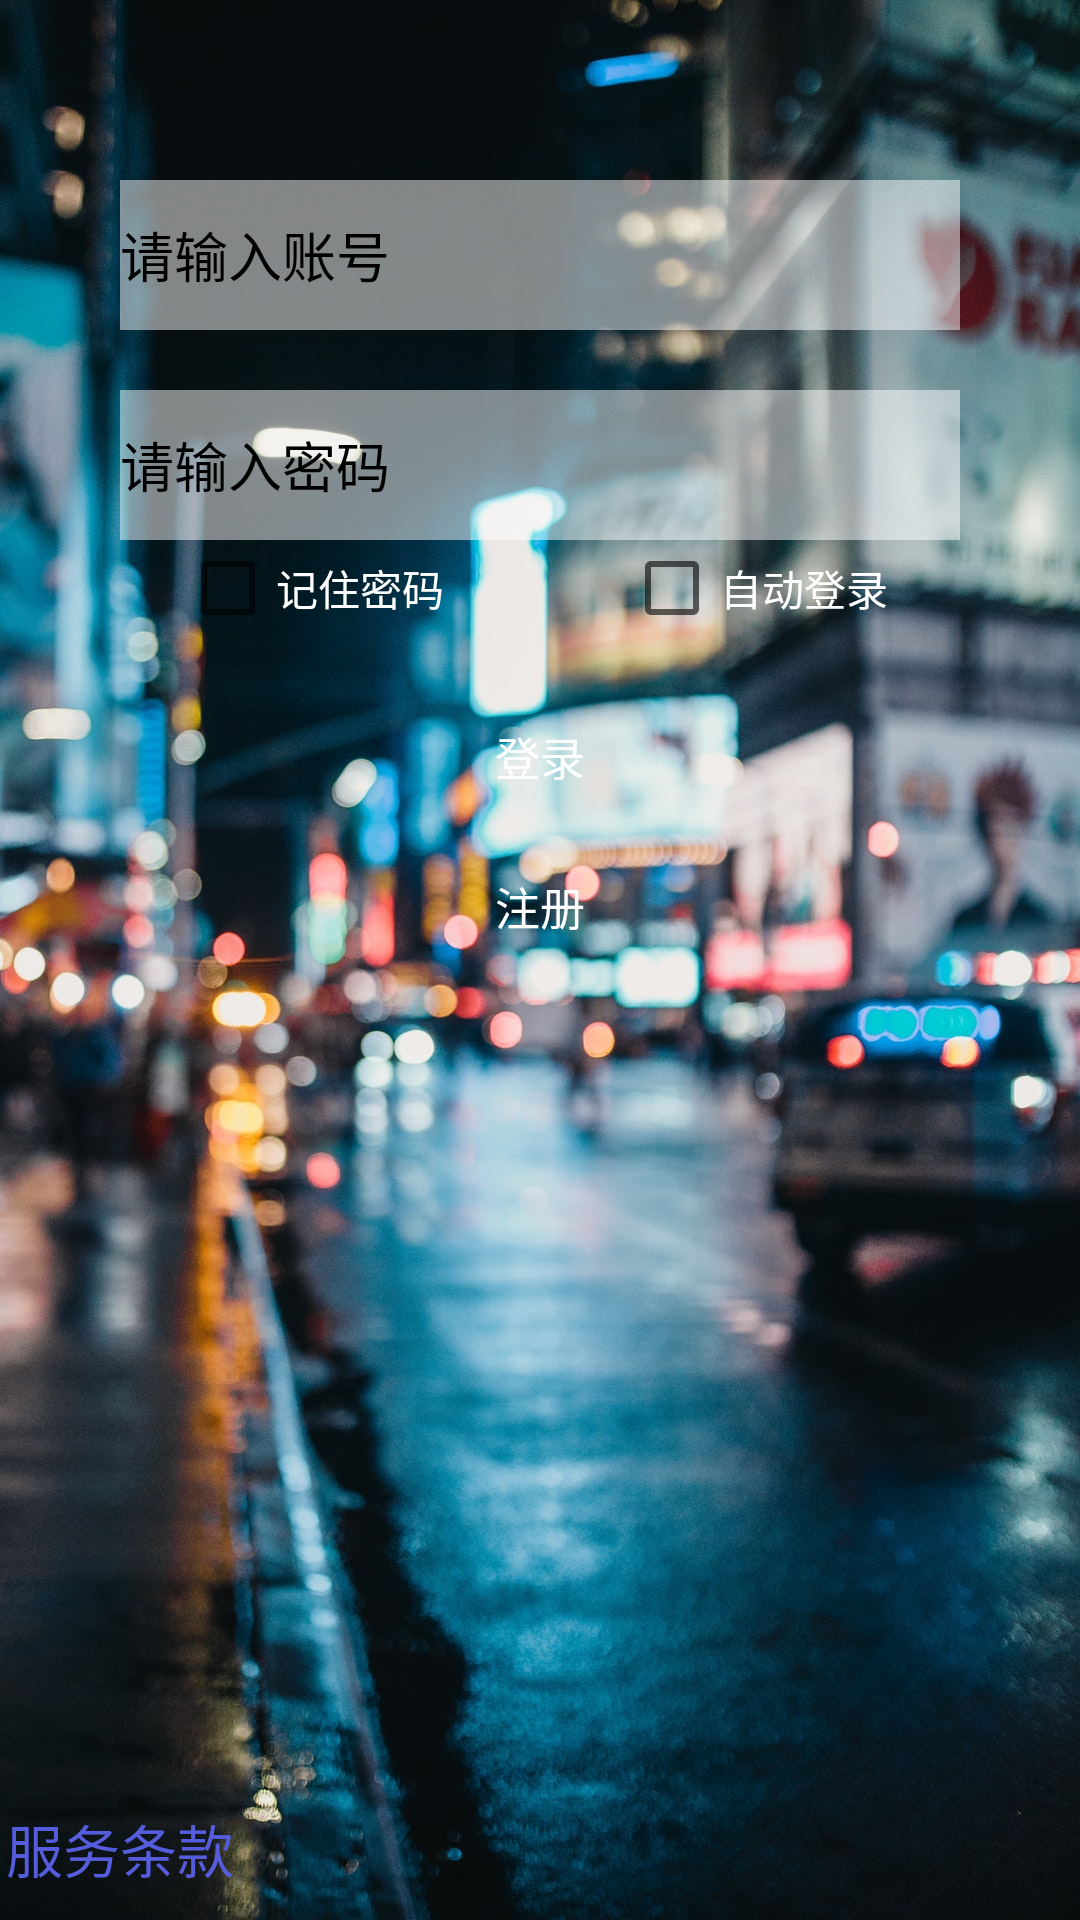

Produce the Android XML layout that renders to this screen, including the resource entries it uses.
<!-- AndroidManifest.xml: application theme AppTheme -->
<!-- res/layout/activity_main.xml -->
<?xml version="1.0" encoding="utf-8"?>
<RelativeLayout
    xmlns:android="http://schemas.android.com/apk/res/android"
    xmlns:tools="http://schemas.android.com/tools"
    android:background="@drawable/city"
    android:layout_width="match_parent"
    android:layout_height="match_parent"
    tools:context=".MainActivity">
    <ImageView
        android:id="@+id/head"
        android:layout_width="wrap_content"
        android:layout_height="wrap_content"
        android:background="@drawable/tou"
        android:layout_centerHorizontal="true"
        android:layout_marginTop="20dp"
        />

    <EditText
        android:id="@+id/LogInput"
        android:layout_below="@id/head"
        android:layout_centerHorizontal="true"
        android:layout_width="280dp"
        android:layout_height="50dp"
        android:hint="请输入账号"
        android:textCursorDrawable="@null"
        android:background="#80ffffff"
        android:textColorHint="#000000"
        android:inputType="text"
        android:layout_marginTop="40dp"
        />
    <EditText
        android:id="@+id/RegInput"
        android:layout_below="@id/LogInput"
        android:layout_centerHorizontal="true"
        android:layout_width="280dp"
        android:layout_height="50dp"
        android:layout_marginTop="20dp"
        android:hint="请输入密码"
        android:inputType="textPassword"
        android:textCursorDrawable="@null"
        android:background="#80ffffff"
        android:textColorHint="#000000"
        />
    <CheckBox
        android:id="@+id/RemberBox"
        android:layout_below="@id/RegInput"
        android:layout_marginLeft="60dp"
        android:layout_width="wrap_content"
        android:layout_height="wrap_content"
        android:text="记住密码"
        android:layout_marginRight="60dp"
        android:textColor="#FFFFFF"
        />
    <CheckBox
        android:id="@+id/RemBox"
        android:layout_below="@id/RegInput"
        android:layout_toRightOf="@id/RemberBox"
        android:layout_width="wrap_content"
        android:layout_height="wrap_content"
        android:text="自动登录"
        android:textColor="#FFFFFF"
        />
    <Button
        android:id="@+id/LogButton"
        android:layout_below="@id/RemBox"
        android:layout_centerHorizontal="true"
        android:layout_width="250dp"
        android:layout_height="40dp"
        android:layout_marginTop="20dp"
        android:text="登录"
        android:textColor="#ffffff"
        android:background="@drawable/button"
        android:textSize="15dp"
        />
    <Button
        android:id="@+id/RegButton"
        android:layout_centerHorizontal="true"
        android:layout_below="@id/LogButton"
        android:layout_width="250dp"
        android:layout_height="40dp"
        android:layout_marginTop="10dp"
        android:text="注册"
        android:textColor="#ffffff"
        android:textSize="15dp"
        android:background="@drawable/button"
        android:layout_marginBottom="20dp"
        />

    <Button
        android:id="@+id/on_terms"
        android:layout_width="80dp"
        android:layout_height="wrap_content"
        android:text="服务条款"
        android:textSize="19sp"
        android:background="#00000000"
        android:textColor="#555ddd"
        android:layout_alignParentBottom="true"
        />
    <TextView
        android:id="@+id/textView"
        android:layout_centerInParent="true"
        android:layout_below="@+id/RegButton"
        android:textColor="#ffffff"
        android:textSize="25sp"
        android:layout_width="wrap_content"
        android:layout_height="wrap_content"
        />
</RelativeLayout>
<!-- resources referenced by this layout -->
<resources>
  <!-- drawable city: jpg bitmap (drawable, 316114 bytes) -->
  <style name="AppTheme" parent="Theme.AppCompat.Light.DarkActionBar">
          
          <item name="windowNoTitle">true</item>
      </style>
</resources>
